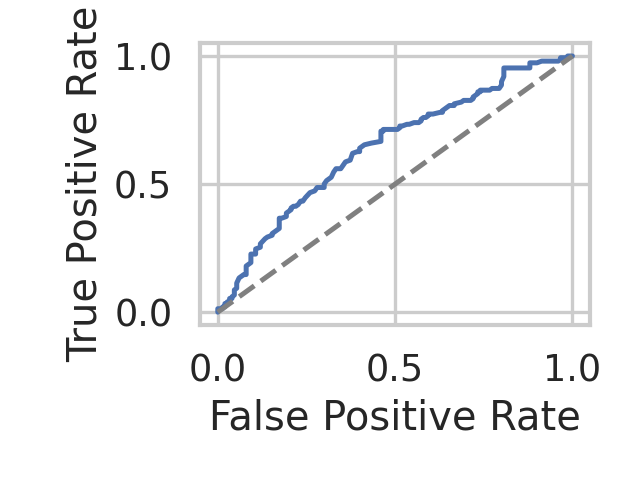

Source data for this figure (header and first rows):
fpr, tpr, threshold
0.0, 0.0, inf
0.0, 0.006667, 0.9967
0.0, 0.01333, 0.9867
0.01333, 0.01333, 0.9833
0.01333, 0.02, 0.9767
0.02, 0.02, 0.9533
0.02, 0.03333, 0.9367
0.02667, 0.03333, 0.9267
0.02667, 0.04, 0.9233
0.03333, 0.04, 0.9167
0.03333, 0.05333, 0.91
0.04, 0.05333, 0.9033
0.04, 0.06, 0.9
0.04667, 0.06667, 0.8967
0.04667, 0.07333, 0.8933
0.04667, 0.08667, 0.89
0.05333, 0.09333, 0.8867
0.05333, 0.1133, 0.8833
0.06, 0.1333, 0.88
0.07333, 0.1467, 0.86
0.08, 0.1467, 0.8567
0.08, 0.1533, 0.8533
0.08, 0.18, 0.8433
0.09333, 0.1933, 0.8367
0.09333, 0.22, 0.8333
0.09333, 0.2267, 0.83
0.1067, 0.2267, 0.8267
0.1067, 0.2333, 0.8233
0.1067, 0.2467, 0.82
0.12, 0.2533, 0.8133
0.12, 0.2667, 0.81
0.1333, 0.2867, 0.8067
0.14, 0.2933, 0.8033
0.1533, 0.3, 0.8
0.1533, 0.3067, 0.7967
0.16, 0.3133, 0.7933
0.1733, 0.3267, 0.79
0.1733, 0.34, 0.7867
0.1733, 0.3467, 0.78
0.1733, 0.3667, 0.7767
0.18, 0.3667, 0.7733
0.1933, 0.3733, 0.77
0.1933, 0.3867, 0.7667
0.2067, 0.4, 0.7633
0.2067, 0.4067, 0.76
0.2133, 0.4133, 0.7567
0.22, 0.4133, 0.7533
0.2267, 0.42, 0.75
0.2333, 0.4333, 0.7467
0.24, 0.4333, 0.7433
0.2467, 0.4467, 0.74
0.26, 0.4667, 0.7367
0.2733, 0.4733, 0.7333
0.28, 0.4867, 0.73
0.2933, 0.4867, 0.7267
0.3, 0.4867, 0.7233
0.3, 0.5, 0.7167
0.3067, 0.5133, 0.7133
0.32, 0.5267, 0.7067
0.3267, 0.5467, 0.7033
... 76 more rows
